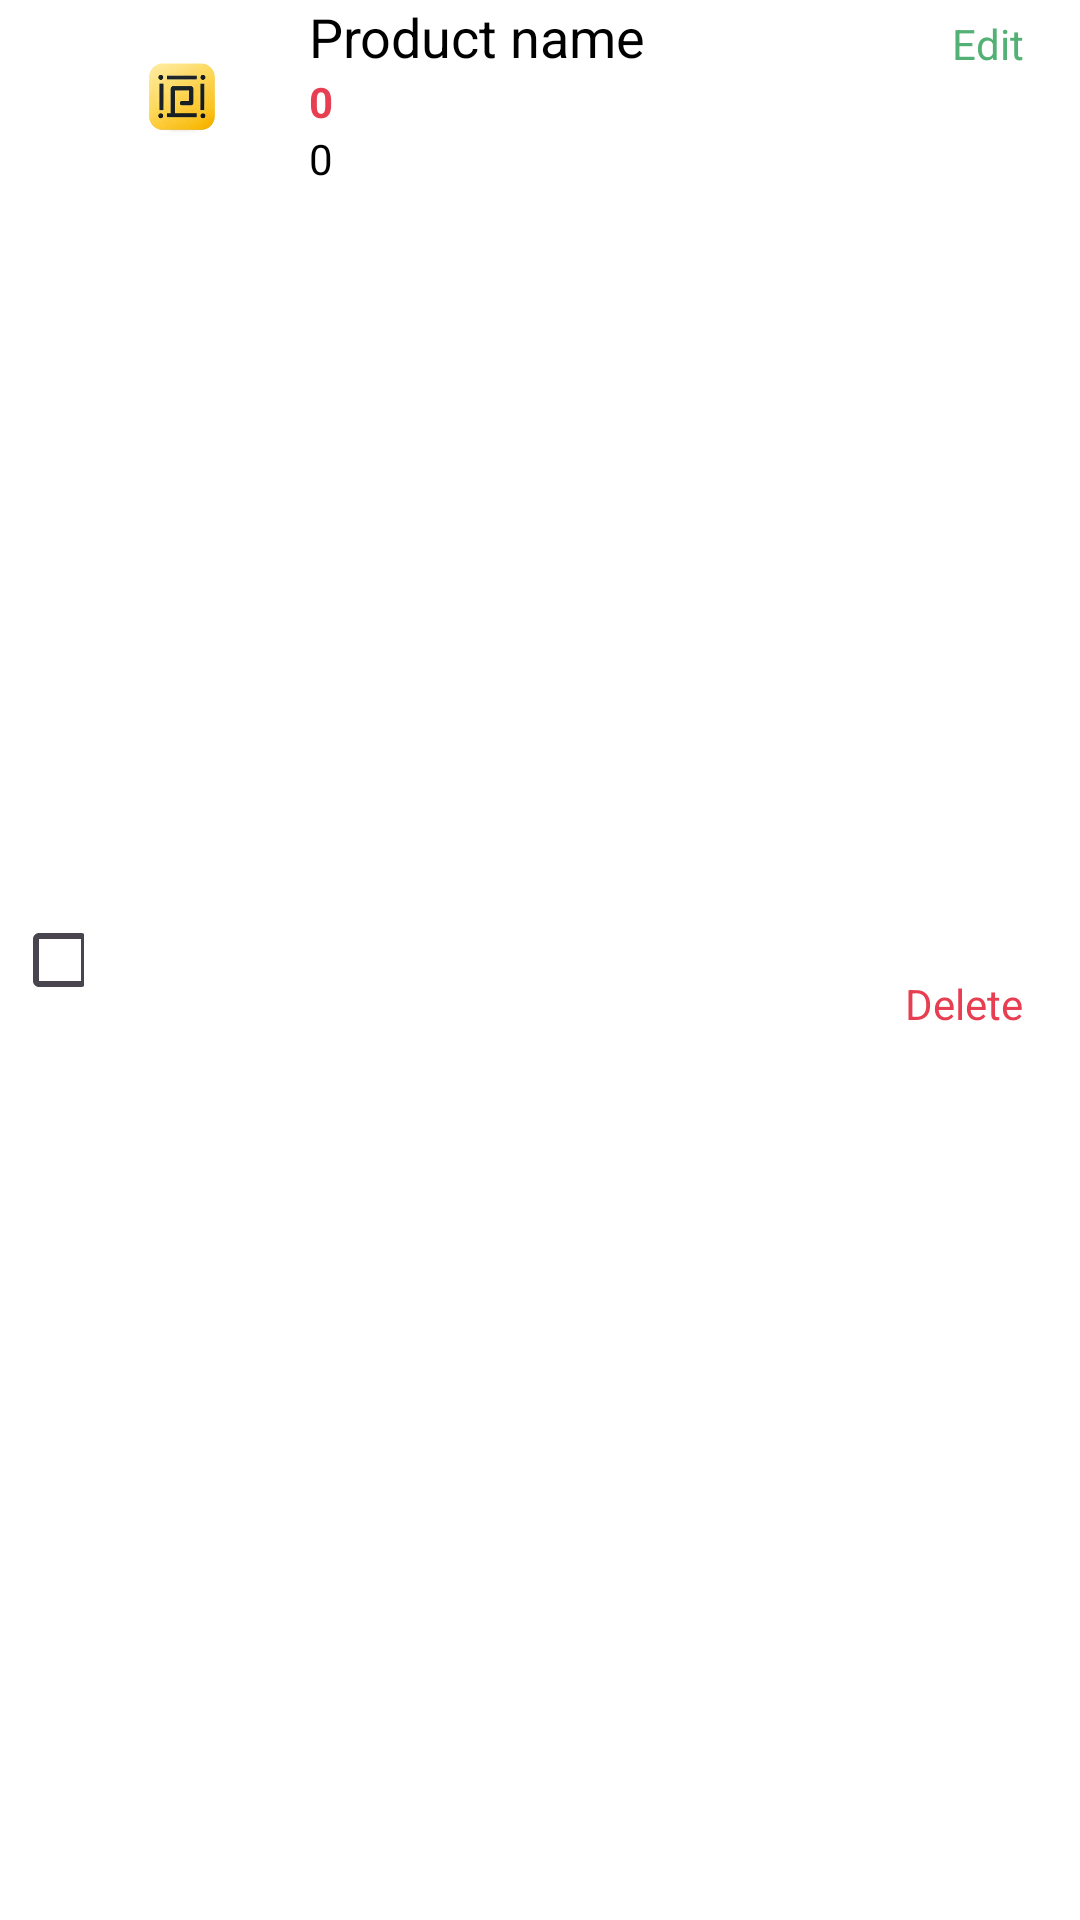

Produce the Android XML layout that renders to this screen, including the resource entries it uses.
<!-- AndroidManifest.xml: application theme Theme.MyStore -->
<!-- res/layout/layout_product_in_cart.xml -->
<?xml version="1.0" encoding="utf-8"?>
<androidx.constraintlayout.widget.ConstraintLayout xmlns:android="http://schemas.android.com/apk/res/android"
    xmlns:app="http://schemas.android.com/apk/res-auto"
    android:layout_width="match_parent"
    android:layout_height="wrap_content"
    android:background="@color/white"
    android:layout_marginVertical="4dp"
    android:paddingHorizontal="4dp">

    <CheckBox
        android:id="@+id/product_checkbox"
        android:layout_width="24dp"
        android:layout_height="wrap_content"
        android:gravity="center_vertical"
        android:buttonTint="@color/primary_50"
        app:layout_constraintBottom_toBottomOf="parent"
        app:layout_constraintStart_toStartOf="parent"
        app:layout_constraintTop_toTopOf="parent" />

    <ImageView
        android:id="@+id/product_image"
        android:layout_width="65dp"
        android:layout_height="65dp"
        android:padding="5dp"
        android:scaleType="centerCrop"
        android:src="@drawable/logo_single"
        app:layout_constraintStart_toEndOf="@+id/product_checkbox"
        app:layout_constraintTop_toTopOf="parent" />

    <TextView
        android:id="@+id/product_name"
        android:layout_width="wrap_content"
        android:layout_height="wrap_content"
        android:layout_marginLeft="10dp"
        android:maxLength="25"
        android:text="Product name"
        android:textColor="@color/black"
        android:textSize="18dp"
        app:layout_constraintStart_toEndOf="@+id/product_image"
        app:layout_constraintTop_toTopOf="parent" />

    <TextView
        android:id="@+id/btn_edit_cart"
        android:layout_width="60dp"
        android:layout_height="0dp"
        android:layout_marginRight="10dp"
        android:gravity="end|center_vertical"
        android:padding="5dp"
        android:text="Edit"
        android:textColor="@color/primary"
        app:layout_constraintEnd_toEndOf="parent"
        app:layout_constraintTop_toTopOf="parent" />

    <TextView
        android:id="@+id/btn_remove_product"
        android:layout_width="60dp"
        android:layout_height="0dp"
        android:layout_marginRight="10dp"
        android:gravity="end|center_vertical"
        android:padding="5dp"
        android:text="Delete"
        android:textColor="@color/red"
        app:layout_constraintBottom_toBottomOf="parent"
        app:layout_constraintEnd_toEndOf="parent"
        app:layout_constraintTop_toBottomOf="@+id/btn_edit_cart" />

    <TextView
        android:id="@+id/product_price"
        android:layout_width="wrap_content"
        android:layout_height="wrap_content"
        android:text="0"
        android:textColor="@color/red"
        android:textStyle="bold"
        app:layout_constraintStart_toStartOf="@+id/product_name"
        app:layout_constraintTop_toBottomOf="@+id/product_name" />

    <TextView
        android:id="@+id/product_quantity"
        android:layout_width="wrap_content"
        android:layout_height="wrap_content"
        android:text="0"
        android:textColor="@color/black"
        app:layout_constraintStart_toStartOf="@+id/product_price"
        app:layout_constraintTop_toBottomOf="@+id/product_price" />

</androidx.constraintlayout.widget.ConstraintLayout>
<!-- resources referenced by this layout -->
<resources>
  <color name="black">#FF000000</color>
  <color name="primary">#FF53B175</color>
  <color name="primary_50">#8053B175</color>
  <color name="red">#e73e51</color>
  <color name="white">#FFFFFFFF</color>
  <!-- drawable logo_single: png bitmap (drawable, 43988 bytes) -->
  <style name="Theme.MyStore" parent="Base.Theme.MyStore" />
  <style name="Base.Theme.MyStore" parent="Theme.Material3.DayNight.NoActionBar">
          
           <item name="colorPrimary">@color/primary</item>
      </style>
</resources>
